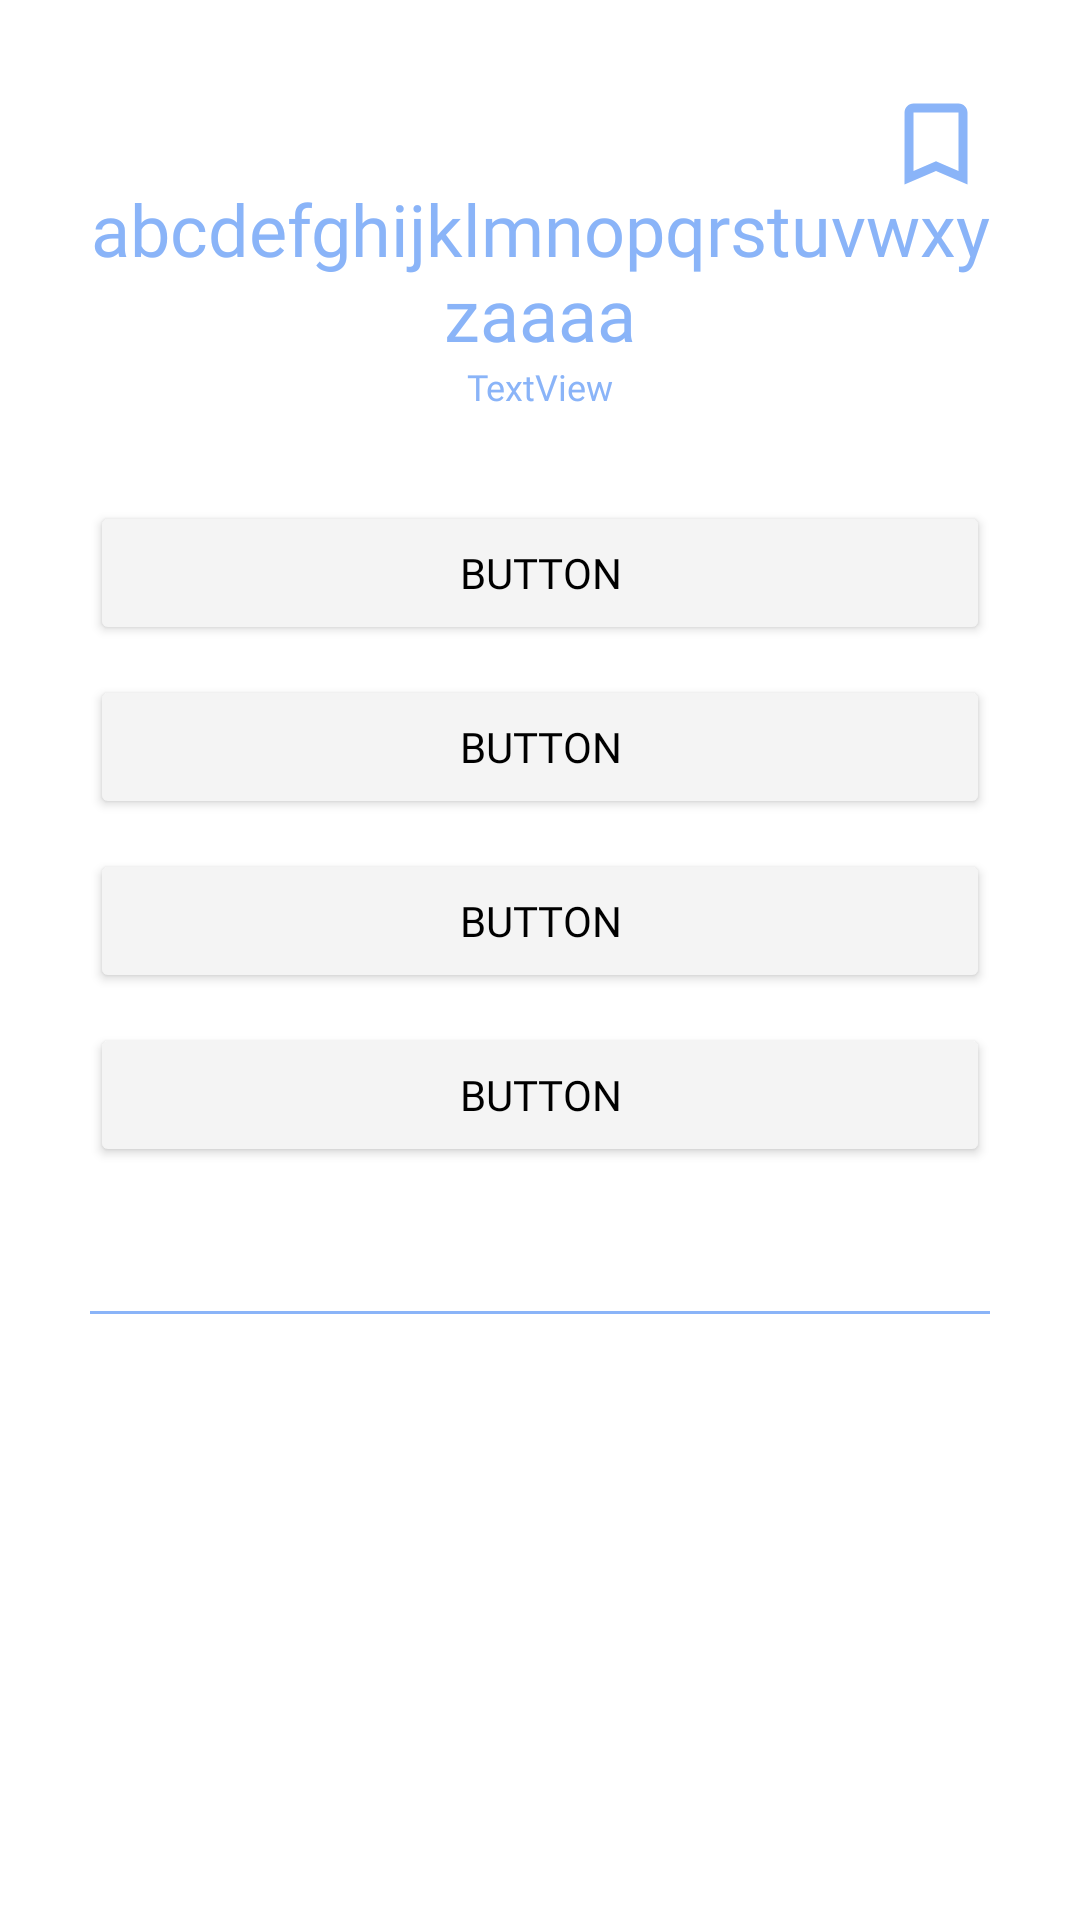

Write the Android layout XML for this screen, with the resource values it uses.
<!-- AndroidManifest.xml: application theme Theme.Simple_voca -->
<!-- res/layout/test_result_item.xml -->
<?xml version="1.0" encoding="utf-8"?>
<androidx.constraintlayout.widget.ConstraintLayout xmlns:android="http://schemas.android.com/apk/res/android"
    xmlns:app="http://schemas.android.com/apk/res-auto"
    android:layout_width="match_parent"
    android:layout_height="wrap_content">

    <LinearLayout
        android:layout_width="match_parent"
        android:layout_height="wrap_content"
        android:orientation="vertical"
        android:layout_marginHorizontal="30dp"
        android:background="@drawable/recyclerview_item"

        app:layout_constraintTop_toTopOf="parent">

        <FrameLayout
            android:layout_width="match_parent"
            android:layout_height="wrap_content"
            android:layout_marginTop="30dp"
            android:orientation="horizontal">



            <LinearLayout
                android:layout_width="wrap_content"
                android:layout_height="wrap_content"
                android:layout_gravity="center"
                android:layout_marginVertical="30dp"
                android:orientation="vertical">

                <TextView
                    android:id="@+id/test_result_word"
                    android:layout_width="match_parent"
                    android:layout_height="wrap_content"
                    android:fontFamily="@font/opensans_bold"
                    android:text="abcdefghijklmnopqrstuvwxyzaaaa"
                    android:textColor="@color/mainBlue"
                    android:textAlignment="center"
                    android:textSize="24sp" />

                <TextView
                    android:id="@+id/test_result_announce"
                    android:layout_width="match_parent"
                    android:layout_height="wrap_content"
                    android:fontFamily="@font/opensans_regular"
                    android:text="TextView"
                    android:textColor="@color/mainBlue"
                    android:textAlignment="center"
                    android:textSize="12sp" />
            </LinearLayout>

            <LinearLayout
                android:layout_width="wrap_content"
                android:layout_height="wrap_content"
                android:layout_gravity="right"
                android:orientation="horizontal">

                <ImageButton
                    android:id="@+id/item_result_bookmark"
                    android:layout_width="36dp"
                    android:layout_height="36dp"
                    android:layout_gravity="center"
                    android:backgroundTint="@android:color/transparent"
                    android:src="@drawable/baseline_bookmark_border_24"
                    android:tint="@color/mainBlue" />

            </LinearLayout>

        </FrameLayout>

        <Button
            android:id="@+id/test_result_item1"
            android:layout_width="match_parent"
            android:layout_height="wrap_content"
            android:layout_marginBottom="10dp"
            android:backgroundTint="@color/mainGray"
            android:fontFamily="@font/nanum_square_bold"
            android:text="Button"
            android:textColor="@color/black" />

        <Button
            android:id="@+id/test_result_item2"
            android:layout_width="match_parent"
            android:layout_height="wrap_content"
            android:layout_marginBottom="10dp"
            android:backgroundTint="@color/mainGray"
            android:fontFamily="@font/nanum_square_bold"
            android:text="Button"
            android:textColor="@color/black" />

        <Button
            android:id="@+id/test_result_item3"
            android:layout_width="match_parent"
            android:layout_height="wrap_content"
            android:layout_marginBottom="10dp"
            android:backgroundTint="@color/mainGray"
            android:fontFamily="@font/nanum_square_bold"
            android:text="Button"
            android:textColor="@color/black" />

        <Button
            android:id="@+id/test_result_item4"
            android:layout_width="match_parent"
            android:layout_height="wrap_content"
            android:layout_marginBottom="50dp"
            android:backgroundTint="@color/mainGray"
            android:fontFamily="@font/nanum_square_bold"
            android:text="Button"
            android:textColor="@color/black" />

    </LinearLayout>
</androidx.constraintlayout.widget.ConstraintLayout>
<!-- resources referenced by this layout -->
<resources>
  <color name="black">#FF000000</color>
  <color name="mainBlue">#8ab4f8</color>
  <color name="mainGray">#f4f4f4</color>
  <!-- drawable baseline_bookmark_border_24 (drawable) -->
  <vector xmlns:android="http://schemas.android.com/apk/res/android"
      android:width="36dp"
      android:height="36dp"
      android:viewportWidth="24"
      android:viewportHeight="24"
      android:tint="?attr/colorControlNormal">
    <path
        android:fillColor="@android:color/white"
        android:pathData="M17,3L7,3c-1.1,0 -1.99,0.9 -1.99,2L5,21l7,-3 7,3L19,5c0,-1.1 -0.9,-2 -2,-2zM17,18l-5,-2.18L7,18L7,5h10v13z"/>
  </vector>
  <!-- drawable recyclerview_item (drawable) -->
  <?xml version="1.0" encoding="utf-8"?>
  <layer-list xmlns:android="http://schemas.android.com/apk/res/android" >
  
      <item
          android:bottom="1dp"
          android:left="-2dp"
          android:right="-2dp"
          android:top="-2dp">
          <shape android:shape="rectangle" >
              <stroke
                  android:width="1dp"
                  android:color="@color/mainBlue" />
  
              <solid android:color="@android:color/transparent" />
          </shape>
      </item>
  
  </layer-list>
  <style name="Theme.Simple_voca" parent="Theme.MaterialComponents.DayNight.DarkActionBar">
  
          
          <item name="colorPrimary">@color/mainBlue</item>
          <item name="colorPrimaryVariant">@color/mainBlue</item>
          <item name="colorOnPrimary">@color/mainBlue</item>
          
          <item name="colorSecondary">@color/mainBlue</item>
          <item name="colorSecondaryVariant">@color/mainBlue</item>
          <item name="colorOnSecondary">@color/mainBlue</item>
          
          
          <item name="android:statusBarColor" tools:targetApi="l">@color/mainBlue</item>
          
  
          <item name="windowActionBar">false</item>
          <item name="windowNoTitle">true</item>
  
      </style>
</resources>
